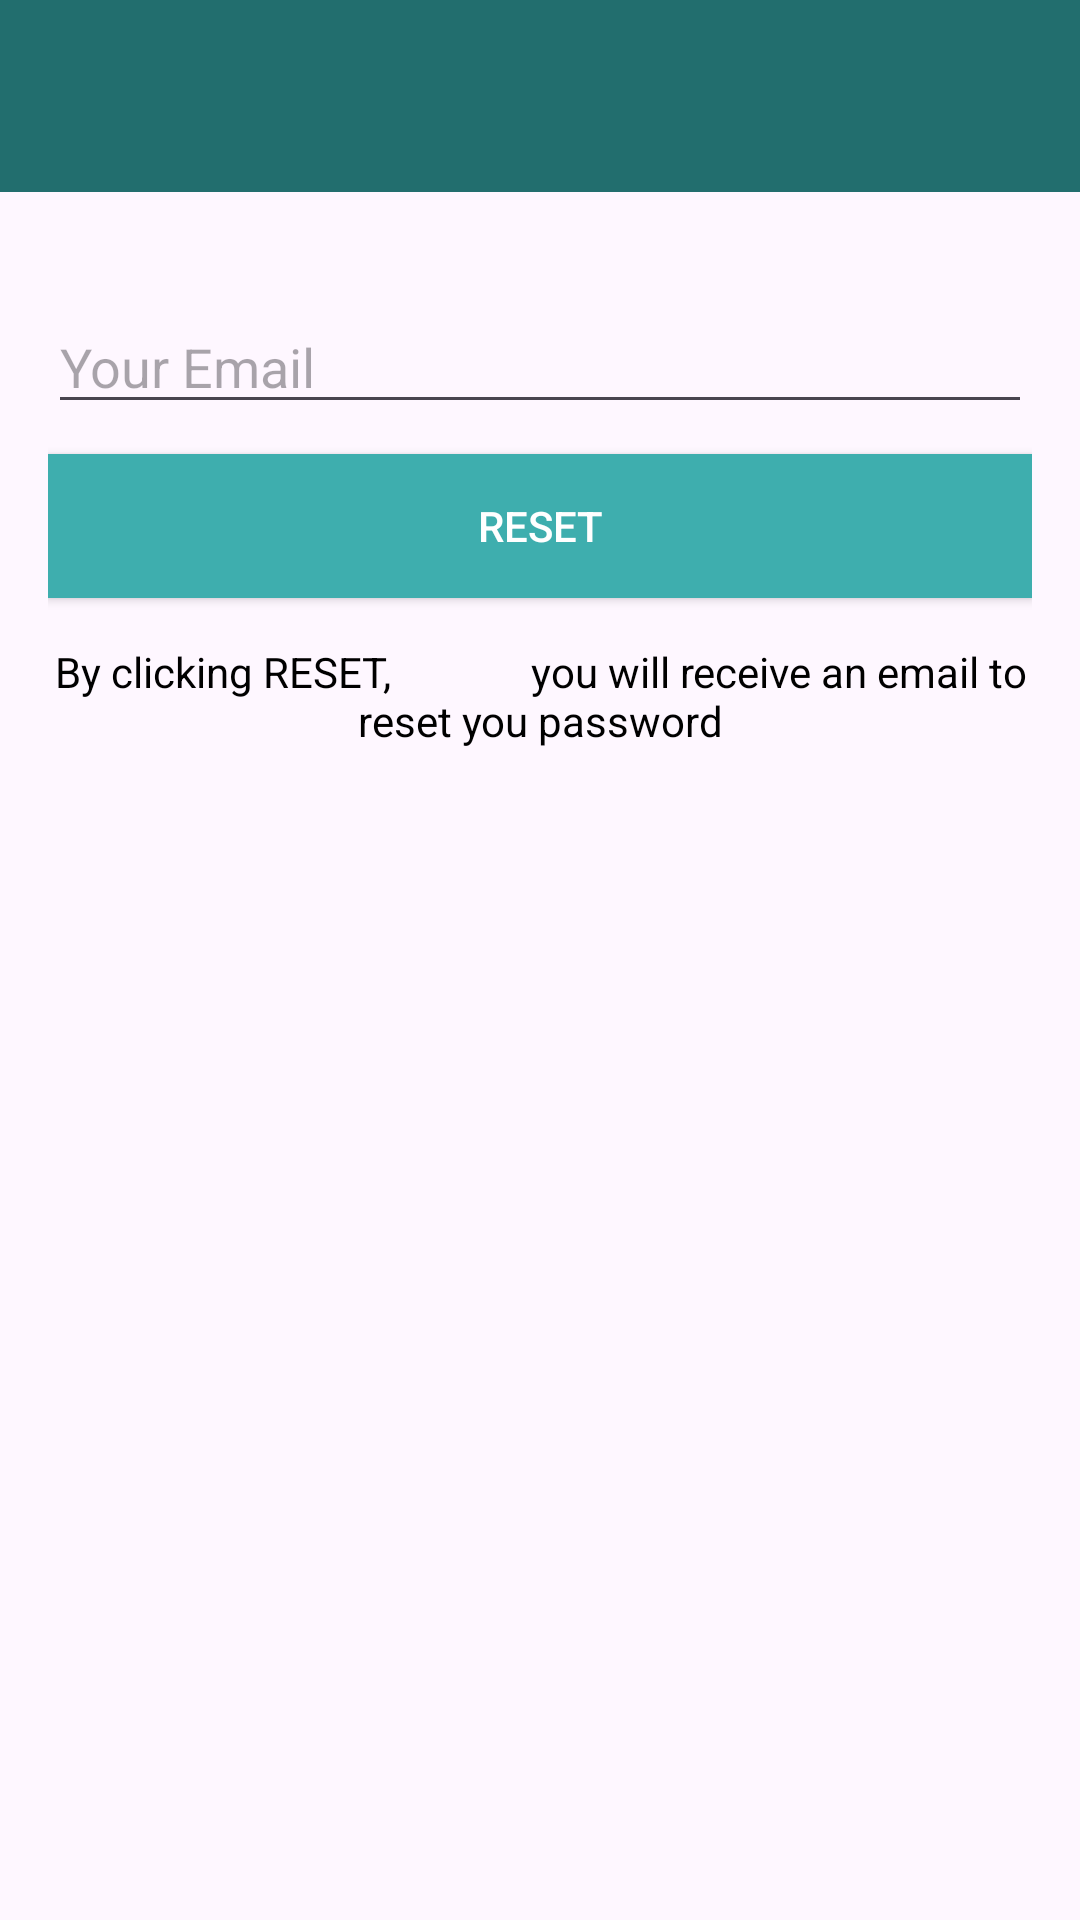

This screen was rendered from an Android layout file. Write that file and the resources it references.
<!-- AndroidManifest.xml: application theme Theme.ChatApp -->
<!-- res/layout/activity_reset_password.xml -->
<?xml version="1.0" encoding="utf-8"?>
<LinearLayout xmlns:android="http://schemas.android.com/apk/res/android"
    xmlns:app="http://schemas.android.com/apk/res-auto"
    xmlns:tools="http://schemas.android.com/tools"
    android:layout_width="match_parent"
    android:layout_height="match_parent"
    android:orientation="vertical"
    tools:context=".ResetPasswordActivity">

    <include
        android:id="@+id/toolbar"
        layout="@layout/bar_layout"/>

    <LinearLayout
        android:layout_width="match_parent"
        android:layout_height="wrap_content"
        android:orientation="vertical"
        android:padding="16dp">

        <EditText
            android:layout_width="match_parent"
            android:layout_height="wrap_content"
            android:id="@+id/send_email"
            android:inputType="textEmailAddress"
            android:hint="Your Email"
            android:layout_marginTop="20dp"/>

        <Button
            android:layout_width="match_parent"
            android:layout_height="wrap_content"
            android:text="Reset"
            android:id="@+id/btn_reset"
            android:textColor="#fff"
            android:background="@color/colorPrimary"
            android:layout_marginTop="10dp"/>

        <TextView
            android:layout_width="wrap_content"
            android:layout_height="wrap_content"
            android:gravity="center"
            android:layout_marginTop="15dp"
            android:textColor="#000"
            android:text="By clicking RESET,
             you will receive an email to reset you password"/>

    </LinearLayout>

</LinearLayout>
<!-- res/layout/bar_layout.xml (included above) -->
<?xml version="1.0" encoding="utf-8"?>
<androidx.appcompat.widget.Toolbar
    android:id="@+id/toolbar"
    android:layout_width="match_parent"
    android:layout_height="wrap_content"
    android:background="@color/colorPrimaryDark"
    android:theme="@style/Base.ThemeOverlay.AppCompat.Dark.ActionBar"
    app:popupTheme="@style/MenuStyle"
    xmlns:app="http://schemas.android.com/apk/res-auto"
    xmlns:android="http://schemas.android.com/apk/res/android" />
<!-- resources referenced by this layout -->
<resources>
  <color name="colorPrimary">#3eaeae</color>
  <color name="colorPrimaryDark">#226e6e</color>
  <style name="MenuStyle" parent="Theme.AppCompat.Light">
          <item name="android:background">@android:color/white</item>
      </style>
  <style name="Theme.ChatApp" parent="Base.Theme.ChatApp" />
  <style name="Base.Theme.ChatApp" parent="Theme.Material3.DayNight.NoActionBar">
          
          
      </style>
</resources>
